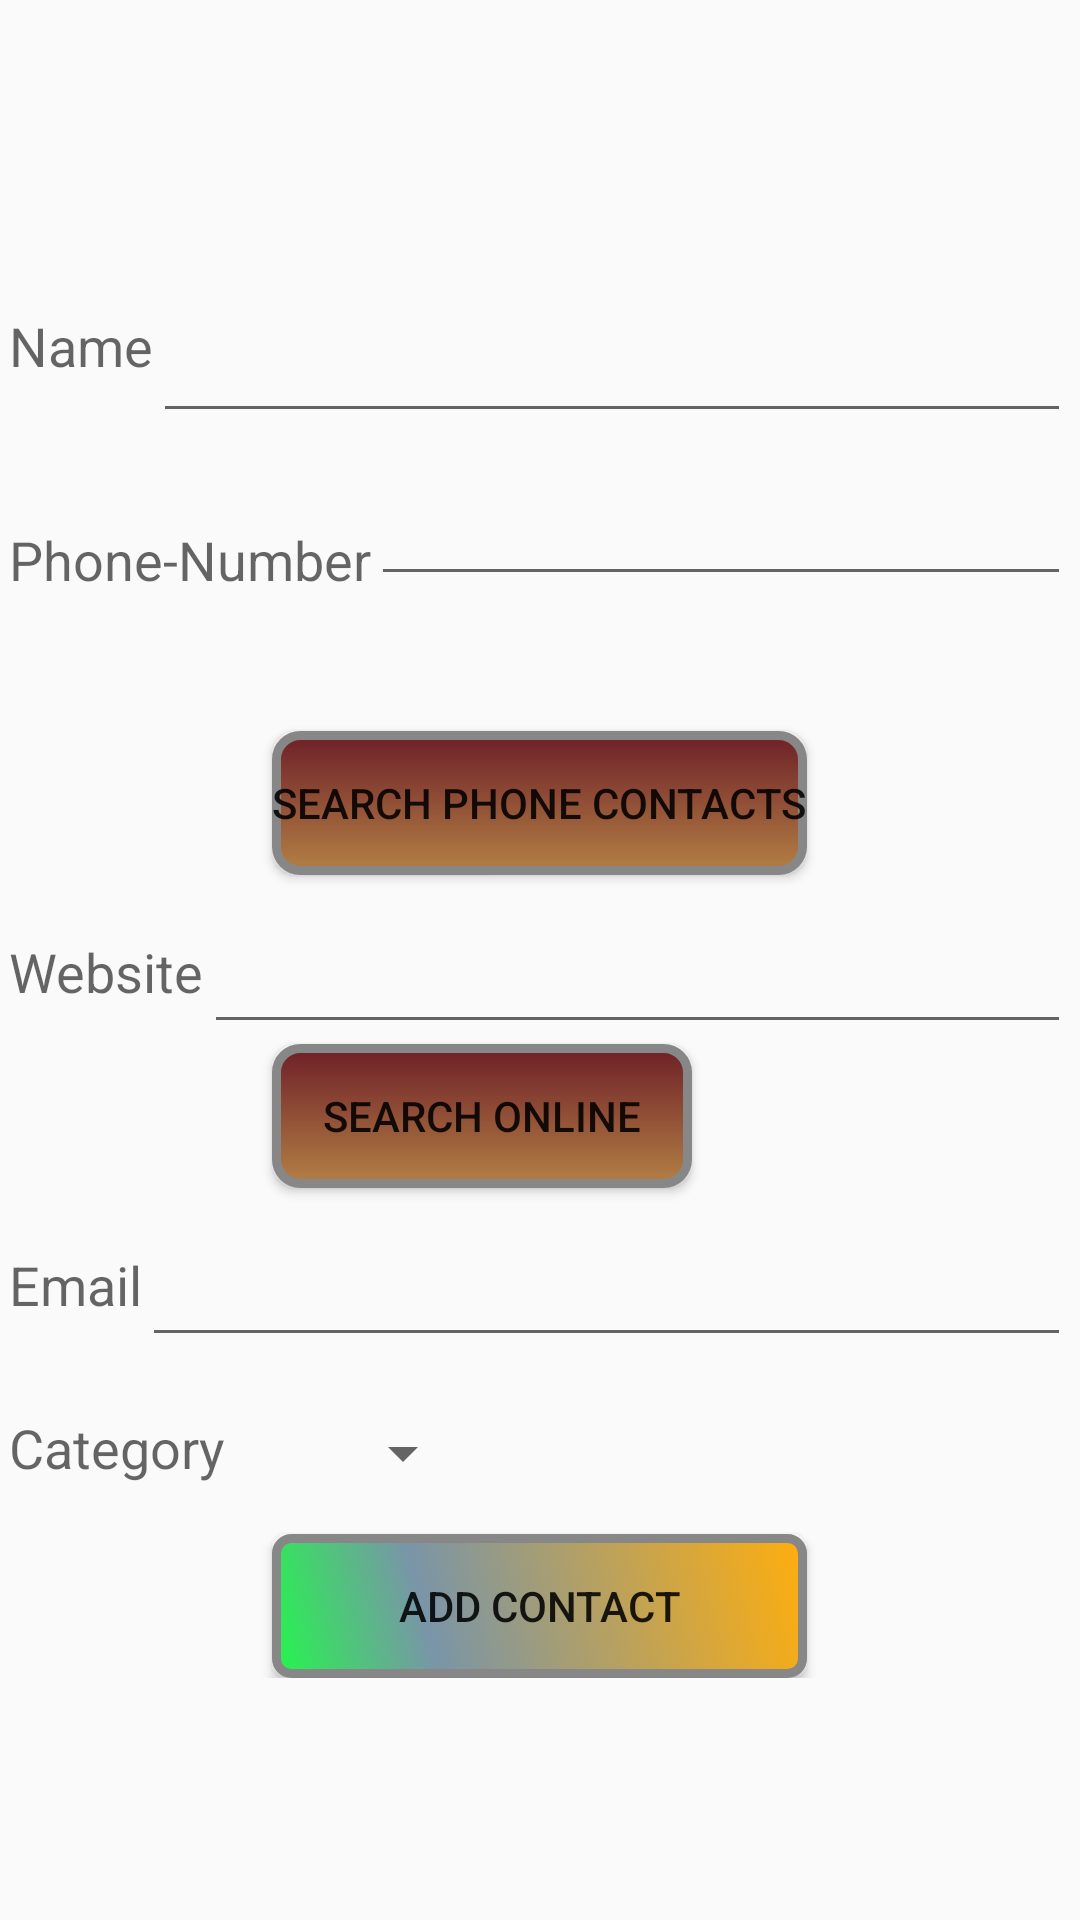

Layout XML and referenced resources for this Android screen:
<!-- AndroidManifest.xml: application theme MyMaterialTheme -->
<!-- res/layout/content_contact_home.xml -->
<?xml version="1.0" encoding="utf-8"?>
<ScrollView xmlns:android="http://schemas.android.com/apk/res/android"
    android:id="@+id/ScrollView01"
    android:layout_width="match_parent"
    android:layout_height="match_parent" >

<RelativeLayout xmlns:android="http://schemas.android.com/apk/res/android"
    xmlns:app="http://schemas.android.com/apk/res-auto"
    xmlns:tools="http://schemas.android.com/tools"
    android:layout_width="match_parent"
    android:layout_height="match_parent"
    android:paddingBottom="@dimen/activity_vertical_margin"
    android:paddingLeft="@dimen/activity_horizontal_margin"
    android:paddingRight="@dimen/activity_horizontal_margin"
    android:paddingTop="@dimen/activity_vertical_margin"
    app:layout_behavior="@string/appbar_scrolling_view_behavior"
    tools:context="com.example.lenovo.sample_project.Contact_home"
    tools:showIn="@layout/activity_contact_home">



    <TextView
        android:layout_width="wrap_content"
        android:layout_height="wrap_content"
        android:textAppearance="?android:attr/textAppearanceMedium"
        android:text="Category"
        android:id="@+id/categoryLabel"
        android:layout_marginTop="30dp"
        android:layout_below="@+id/emailLabel"
         />
    <Spinner
        android:layout_width="wrap_content"
        android:layout_height="wrap_content"
        android:id="@+id/categoryspinner"

       android:layout_marginTop="20dp"
        android:layout_marginLeft="35dp"
        android:layout_below="@+id/emailtext"
       android:layout_toRightOf="@id/categoryLabel"
        />


    <TextView
        android:layout_width="wrap_content"
        android:layout_height="wrap_content"
        android:textAppearance="?android:attr/textAppearanceMedium"
        android:text="Name"
        android:id="@+id/Name_label"
        android:layout_marginTop="100dp" />

    <EditText
        android:layout_width="wrap_content"
        android:layout_height="wrap_content"
        android:id="@+id/nameText"
        android:layout_alignParentRight="true"
       android:layout_toRightOf="@+id/Name_label"
        android:layout_marginTop="100dp"
        android:saveEnabled="false"
        />

    <TextView
        android:layout_width="wrap_content"
        android:layout_height="wrap_content"
        android:textAppearance="?android:attr/textAppearanceMedium"
        android:text="Phone-Number"
        android:id="@+id/PhoneLabel"
        android:layout_below="@+id/nameText"
        android:layout_alignParentLeft="true"
        android:layout_alignParentStart="true"
        android:layout_marginTop="30dp" />

    <EditText
        android:layout_width="wrap_content"
        android:layout_height="wrap_content"
        android:id="@+id/PhoneText"
        android:saveEnabled="false"
        android:layout_above="@+id/btn_next"
        android:layout_toRightOf="@+id/PhoneLabel"
        android:layout_alignParentRight="true"
        android:layout_alignParentEnd="true"
        android:layout_marginTop="30dp"
        />


    <Button
        android:layout_width="wrap_content"
        android:layout_height="wrap_content"
        android:text="Search Phone Contacts"
        android:id="@+id/btn_next"
        android:onClick="go_search"
        android:layout_below="@+id/PhoneLabel"
        android:layout_centerHorizontal="true"
        android:layout_marginTop="45dp"
        android:background="@drawable/small_button"

        />


    <TextView
        android:layout_width="wrap_content"
        android:layout_height="wrap_content"
        android:textAppearance="?android:attr/textAppearanceMedium"
        android:text="Website"
        android:id="@+id/urllabel"
        android:layout_below="@+id/btn_next"
        android:layout_alignParentLeft="true"
        android:layout_alignParentStart="true"
        android:layout_marginTop="20dp" />



    <EditText
        android:layout_width="wrap_content"
        android:layout_height="wrap_content"
        android:id="@+id/website"
        android:layout_alignParentRight="true"
        android:layout_below="@+id/btn_next"
        android:layout_marginTop="15dp"
        android:layout_toRightOf="@+id/urllabel"
        android:width="165dp"
        android:saveEnabled="true"
        />

    <Button
        android:layout_width="wrap_content"
        android:layout_height="wrap_content"
        android:text="SEARCH ONLINE"
        android:id="@+id/button3"
        android:layout_below="@+id/website"
        android:layout_alignLeft="@+id/btn_next"
        android:layout_alignStart="@+id/btn_next"
        android:onClick="search_url"
        android:background="@drawable/small_button"
        />

    <TextView
        android:layout_width="wrap_content"
        android:layout_height="wrap_content"
        android:textAppearance="?android:attr/textAppearanceMedium"
        android:text="Email"
        android:id="@+id/emailLabel"
        android:layout_below="@+id/button3"
        android:layout_alignParentLeft="true"
        android:layout_alignParentStart="true"
        android:layout_marginTop="20dp" />



    <EditText
        android:layout_width="wrap_content"
        android:layout_height="wrap_content"
        android:id="@+id/emailtext"
        android:layout_alignParentRight="true"
        android:layout_below="@+id/button3"
        android:layout_marginTop="15dp"
        android:inputType="textEmailAddress"
        android:layout_toRightOf="@+id/emailLabel"
        android:width="165dp"
        android:saveEnabled="true"
        />

    <Button
        android:layout_width="wrap_content"
        android:layout_height="wrap_content"
        android:text="ADD CONTACT"
        android:id="@+id/btn_addcontact"
        android:onClick="contacts_add"
        android:layout_below="@id/categoryspinner"
        android:layout_alignLeft="@+id/button3"
        android:layout_alignStart="@+id/button3"
        android:layout_alignRight="@+id/btn_next"
        android:layout_alignEnd="@+id/btn_next"
        android:layout_marginTop="15dp"
        android:background="@drawable/button_bg"
        />

</RelativeLayout>
</ScrollView>
<!-- res/layout/activity_contact_home.xml (included above) -->
<?xml version="1.0" encoding="utf-8"?>
<android.support.design.widget.CoordinatorLayout xmlns:android="http://schemas.android.com/apk/res/android"
    xmlns:app="http://schemas.android.com/apk/res-auto"
    xmlns:tools="http://schemas.android.com/tools"
    android:layout_width="match_parent"
    android:layout_height="match_parent"
    android:fitsSystemWindows="true"
    tools:context="com.example.lenovo.sample_project.Contact_home">

    <android.support.design.widget.AppBarLayout
        android:layout_width="match_parent"
        android:layout_height="wrap_content"
        android:theme="@style/MyMaterialTheme.AppBarOverlay">

        <android.support.v7.widget.Toolbar
            android:id="@+id/toolbar"
            android:layout_width="match_parent"
            android:layout_height="?attr/actionBarSize"
            android:background="?attr/colorPrimary"
            app:popupTheme="@style/MyMaterialTheme.PopupOverlay" />

    </android.support.design.widget.AppBarLayout>

    <include layout="@layout/content_contact_home" />

    <android.support.design.widget.FloatingActionButton
        android:id="@+id/fab"
        android:layout_width="wrap_content"
        android:layout_height="wrap_content"
        android:layout_gravity="bottom|end"
        android:layout_margin="@dimen/fab_margin"
        android:visibility="gone"
        android:src="@android:drawable/ic_dialog_email" />

</android.support.design.widget.CoordinatorLayout>
<!-- resources referenced by this layout -->
<resources>
  <dimen name="activity_horizontal_margin">3dp</dimen>
  <dimen name="activity_vertical_margin">3dp</dimen>
  <dimen name="fab_margin">16dp</dimen>
  <!-- drawable button_bg (drawable) -->
  <?xml version="1.0" encoding="utf-8"?>
  <selector xmlns:android="http://schemas.android.com/apk/res/android">
  <item android:state_pressed="true" android:drawable="@drawable/small_button"/>
    <item android:state_focused="true"  android:drawable="@drawable/small_button"/>
      <item android:drawable="@drawable/normal_button"/>
  
  </selector>
  <!-- drawable small_button (drawable) -->
  <?xml version="1.0" encoding="utf-8"?>
  <shape xmlns:android="http://schemas.android.com/apk/res/android" android:shape="rectangle" >
      <corners
          android:radius="8dp"
          />
      <gradient
          android:angle="90"
          android:startColor="#B37F44"
          android:endColor="#6E2028"
          android:type="linear"
          />
      <padding
          android:left="0dp"
          android:top="0dp"
          android:right="0dp"
          android:bottom="0dp"
          />
      <size
          android:width="140dp"
          android:height="30dp"
          />
      <stroke
          android:width="3dp"
          android:color="#878787"
          />
  </shape>
  <style name="MyMaterialTheme.AppBarOverlay" parent="ThemeOverlay.AppCompat.Dark.ActionBar" />
  <style name="MyMaterialTheme.PopupOverlay" parent="ThemeOverlay.AppCompat.Light" />
  <style name="MyMaterialTheme" parent="MyMaterialTheme.Base">
  
      </style>
  <!-- drawable normal_button (drawable) -->
  <?xml version="1.0" encoding="utf-8"?>
  <shape xmlns:android="http://schemas.android.com/apk/res/android" android:shape="rectangle" >
      <corners
          android:radius="5dp"
          />
      <gradient
          android:angle="45"
          android:centerX="29%"
          android:centerColor="#7995A8"
          android:startColor="#25F54E"
          android:endColor="#FFAE0D"
          android:type="linear"
          />
      <padding
          android:left="0dp"
          android:top="0dp"
          android:right="0dp"
          android:bottom="0dp"
          />
      <size
          android:width="170dp"
          android:height="35dp"
          />
      <stroke
          android:width="3dp"
          android:color="#878787"
          />
  
  
  </shape>
  <style name="MyMaterialTheme.Base" parent="Theme.AppCompat.Light.DarkActionBar">
          <item name="windowNoTitle">true</item>
          <item name="windowActionBar">false</item>
          <item name="colorPrimary">@color/colorPrimary</item>
          <item name="colorPrimaryDark">@color/colorPrimaryDark</item>
          <item name="colorAccent">@color/colorAccent</item>
  
      </style>
  <color name="colorPrimary">#F57C00</color>
  <color name="colorPrimaryDark">#64DD17</color>
  <color name="colorAccent">#FF80AB</color>
</resources>
